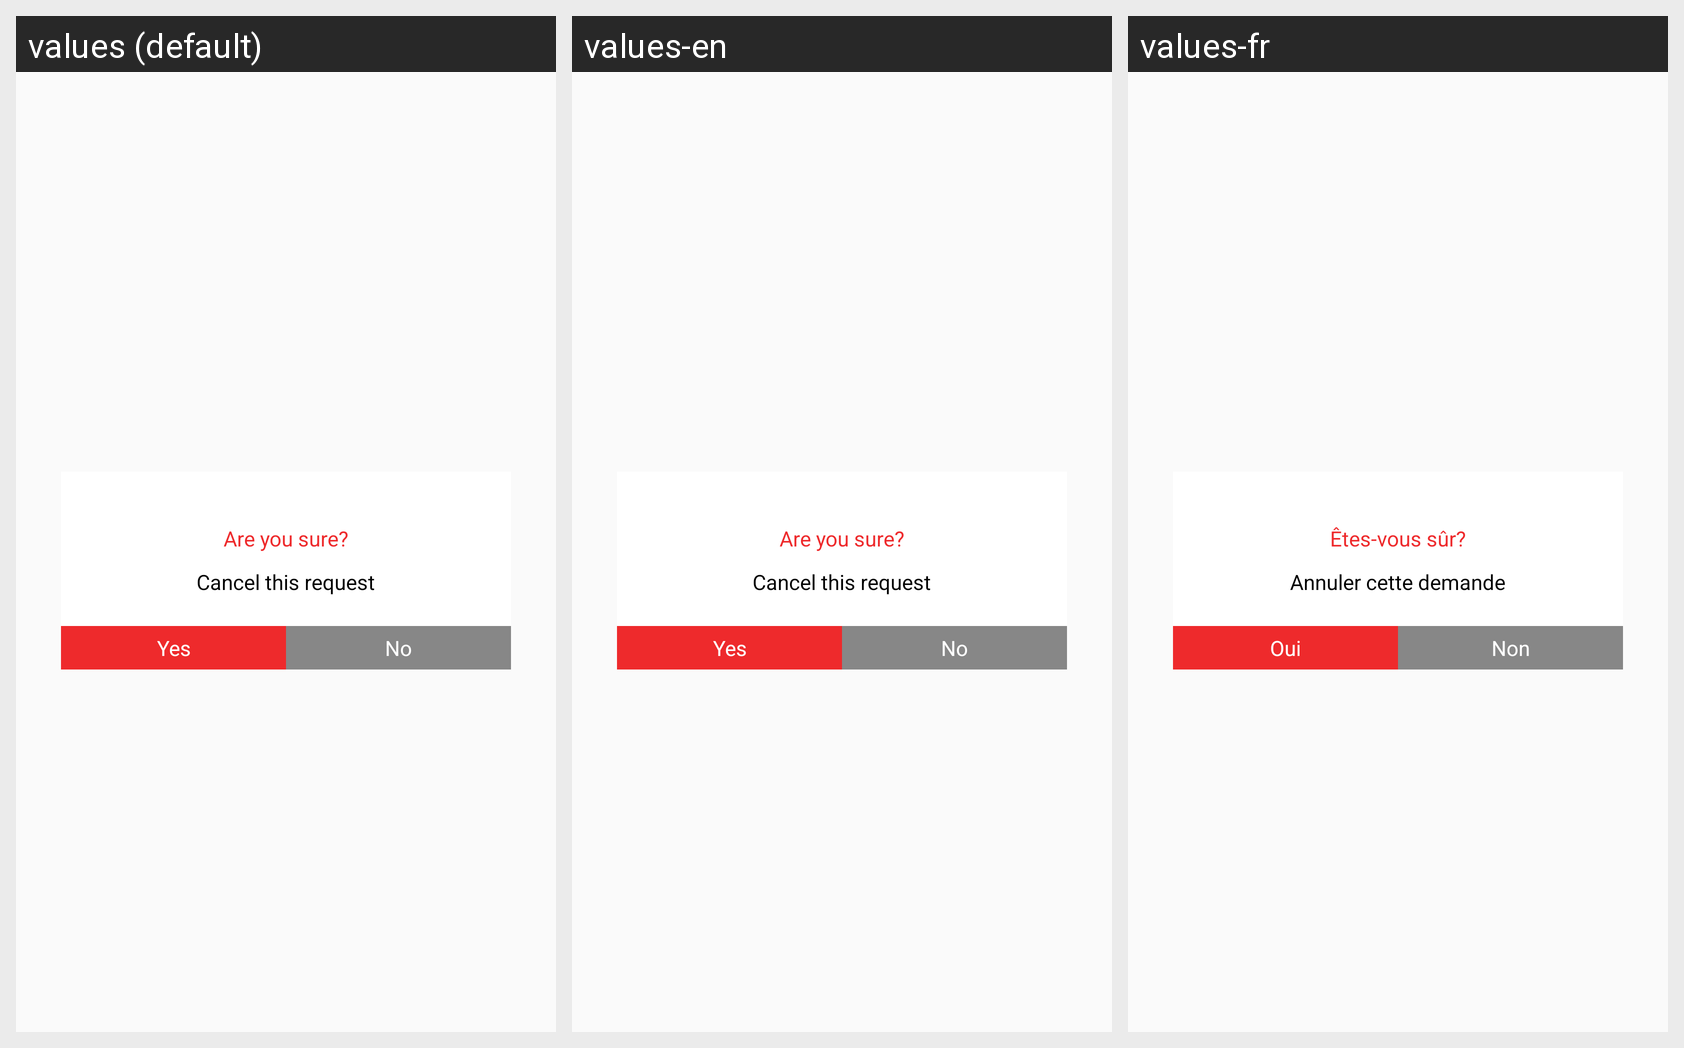

Strings drawn on this Android screen and how each of the app's shown locales translates them:
Android screen res/layout/bookig_cancel_me_lay.xml rendered under 3 locales, left to right: values (default), values-en, values-fr. Device: Nexus 5 (rendered at 1080×1920; each locale shown at half size, 540×960, under a caption strip naming it); theme AppTheme.
Other locales in the repository, not shown: values-ar, values-es, values-nl.
Strings drawn on this screen, with the default value and each locale's value (text and hints the layout hard-codes, and strings that could not be matched under every locale, appear in the picture but are not listed):

areusure
  values: Are you sure?
  values-en: Are you sure?
  values-fr: Êtes-vous sûr?

tocancel
  values: Cancel this request
  values-en: Cancel this request
  values-fr: Annuler cette demande

yes
  values: Yes
  values-en: Yes
  values-fr: Oui

no
  values: No
  values-en: No
  values-fr: Non
